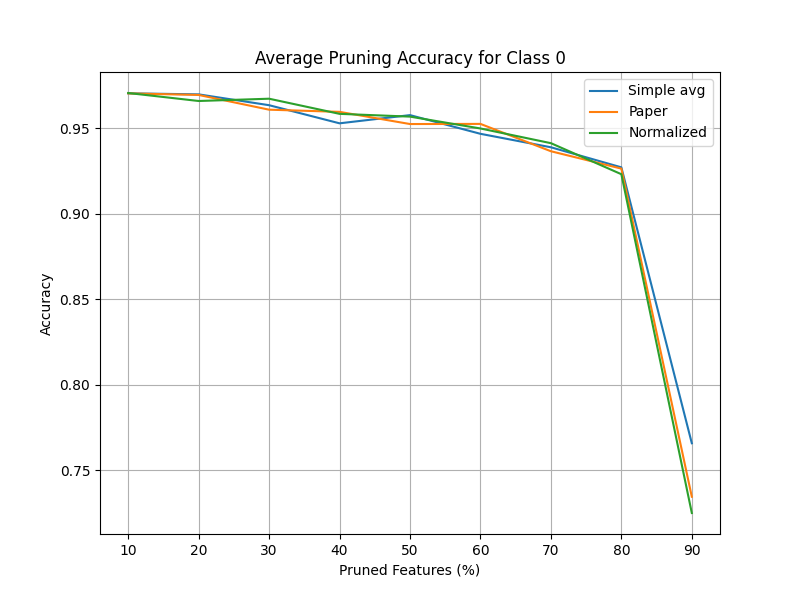

Values plotted in this chart, from the file beside it:
Pruning Ratio (%), Simple avg, Paper, Normalized
10.0, 0.9705, 0.9704, 0.9706
20.0, 0.9698, 0.9695, 0.966
30, 0.9635, 0.9609, 0.9673
40.0, 0.9529, 0.9596, 0.9584
50.0, 0.9577, 0.9525, 0.9568
60.0, 0.9468, 0.9526, 0.9499
70.0, 0.9389, 0.9366, 0.9413
80.0, 0.9271, 0.9264, 0.9231
90.0, 0.7657, 0.7344, 0.7249
